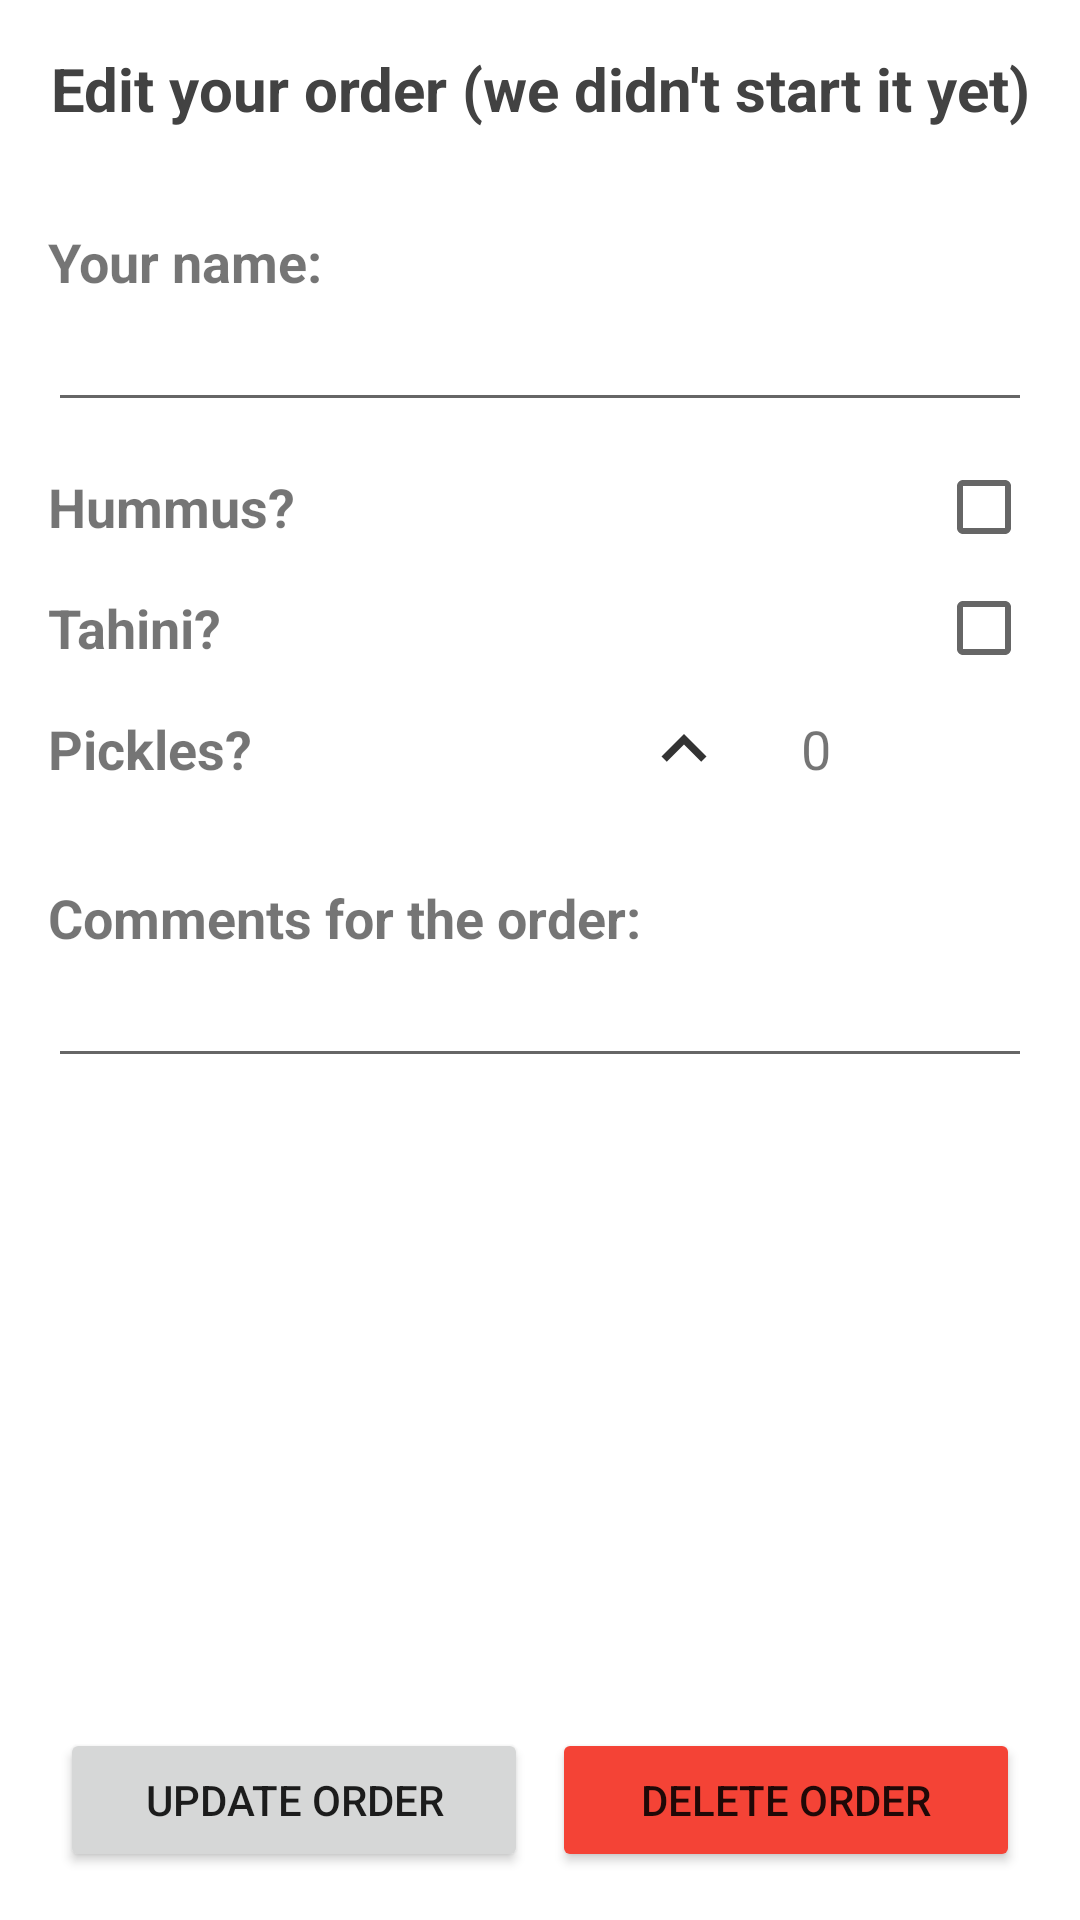

Android layout source for this screen:
<!-- AndroidManifest.xml: application theme Theme.PostPcSandwiches -->
<!-- res/layout/activity_edit_order.xml -->
<?xml version="1.0" encoding="utf-8"?>
<LinearLayout xmlns:android="http://schemas.android.com/apk/res/android"
    xmlns:tools="http://schemas.android.com/tools"
    android:layout_width="match_parent"
    android:layout_height="match_parent"
    android:gravity="bottom"
    android:orientation="vertical"
    android:padding="16dp"
    tools:context=".EditOrderActivity">

    <TextView
        android:layout_width="match_parent"
        android:layout_height="wrap_content"
        android:layout_marginBottom="16dp"
        android:gravity="center"
        android:text="Edit your order (we didn't start it yet)"
        android:textSize="20sp"
        android:textStyle="bold"
        android:textColor="#424242"
        />


    <TextView
        android:layout_width="match_parent"
        android:layout_height="wrap_content"
        android:layout_marginTop="16dp"
        android:text="Your name:"
        android:textSize="18sp"
        android:textStyle="bold"
        android:labelFor="@id/edit_text_name"
        />

    <EditText
        android:id="@+id/edit_text_name"
        android:layout_width="match_parent"
        android:layout_height="wrap_content"
        android:textSize="18sp"
        />

    <LinearLayout
        android:layout_width="match_parent"
        android:layout_height="wrap_content"
        android:layout_marginTop="16dp"
        android:gravity="center"
        android:orientation="horizontal">

        <TextView
            android:layout_width="match_parent"
            android:layout_height="wrap_content"
            android:layout_weight="1"
            android:text="Hummus?"
            android:textSize="18sp"
            android:textStyle="bold"
            android:labelFor="@id/checkbox_hummus"
            />

        <CheckBox
            android:id="@+id/checkbox_hummus"
            android:layout_width="32dp"
            android:layout_height="match_parent"
            android:layout_weight="0" />
    </LinearLayout>


    <LinearLayout
        android:layout_width="match_parent"
        android:layout_height="wrap_content"
        android:layout_marginTop="16dp"
        android:gravity="center"
        android:orientation="horizontal">

        <TextView
            android:layout_width="match_parent"
            android:layout_height="wrap_content"
            android:layout_weight="1"
            android:text="Tahini?"
            android:textSize="18sp"
            android:textStyle="bold"
            android:labelFor="@id/checkbox_tahini"
            />

        <CheckBox
            android:id="@+id/checkbox_tahini"
            android:layout_width="32dp"
            android:layout_height="match_parent"
            android:layout_weight="0" />
    </LinearLayout>

    <LinearLayout
        android:layout_width="match_parent"
        android:layout_height="wrap_content"
        android:layout_marginTop="16dp"
        android:gravity="center"
        android:orientation="horizontal">

        <TextView
            android:layout_width="match_parent"
            android:layout_height="wrap_content"
            android:layout_weight="1"
            android:text="Pickles?"
            android:textSize="18sp"
            android:textStyle="bold"
            android:labelFor="@id/btn_pickles_up"
            />

        <ImageButton
            android:id="@+id/btn_pickles_up"
            android:layout_width="56dp"
            android:layout_height="match_parent"
            android:background="@android:color/transparent"
            android:src="@drawable/ic_up" />

        <TextView
            android:id="@+id/txt_pickles_count"
            android:layout_width="32dp"
            android:layout_height="wrap_content"
            android:text="0"
            android:textAlignment="center"
            android:textSize="18sp" />

        <ImageButton
            android:id="@+id/btn_pickles_down"
            android:layout_width="56dp"
            android:layout_height="match_parent"
            android:background="@android:color/transparent"
            android:src="@drawable/ic_down" />

    </LinearLayout>

    <TextView
        android:layout_width="match_parent"
        android:layout_height="wrap_content"
        android:layout_marginTop="32dp"
        android:text="Comments for the order:"
        android:textSize="18sp"
        android:textStyle="bold"
        android:labelFor="@id/edit_text_comment"
        />

    <EditText
        android:id="@+id/edit_text_comment"
        android:layout_width="match_parent"
        android:layout_height="wrap_content"
        android:textSize="18sp"
        android:lines="1"
        />
    
    <View
        android:layout_width="match_parent"
        android:layout_height="0dp"
        android:layout_weight="1"
        android:focusable="false"
        android:clickable="false"
        android:visibility="invisible"
        />
    
    <LinearLayout
        android:layout_width="match_parent"
        android:layout_height="wrap_content"
        android:orientation="horizontal"
        >

    <Button
        android:id="@+id/btn_place_order"
        android:layout_width="match_parent"
        android:layout_height="wrap_content"
        android:text="Update Order"
        android:layout_weight="1"
        android:layout_marginLeft="4dp"
        android:layout_marginRight="4dp"
        />
    <Button
        android:id="@+id/btn_delete_order"
        android:layout_width="match_parent"
        android:layout_height="wrap_content"
        android:text="Delete order"
        android:backgroundTint="#F44336"
        android:layout_weight="1"
        android:layout_marginLeft="4dp"
        android:layout_marginRight="4dp"
        />
    </LinearLayout>
</LinearLayout>
<!-- resources referenced by this layout -->
<resources>
  <!-- drawable ic_up (drawable-anydpi) -->
  <vector xmlns:android="http://schemas.android.com/apk/res/android"
      android:width="24dp"
      android:height="24dp"
      android:viewportWidth="24"
      android:viewportHeight="24"
      android:tint="#000000"
      android:alpha="0.8">
    <group android:scaleX="1.25"
        android:scaleY="1.25"
        android:translateX="-3"
        android:translateY="-3">
      <path
          android:fillColor="@android:color/white"
          android:pathData="M7.41,15.41L12,10.83l4.59,4.58L18,14l-6,-6 -6,6z"/>
    </group>
  </vector>
  <style name="Theme.PostPcSandwiches" parent="Theme.MaterialComponents.DayNight.DarkActionBar">
          
          <item name="colorPrimary">@color/purple_500</item>
          <item name="colorPrimaryVariant">@color/purple_700</item>
          <item name="colorOnPrimary">@color/white</item>
          
          <item name="colorSecondary">@color/teal_200</item>
          <item name="colorSecondaryVariant">@color/teal_700</item>
          <item name="colorOnSecondary">@color/black</item>
          
          <item name="android:statusBarColor" tools:targetApi="l">?attr/colorPrimaryVariant</item>
          
      </style>
  <!-- not gathered from this repository: default colours our renderer supplied (Android Studio template values) -->
  <color name="purple_500">#FF6200EE</color>
  <color name="purple_700">#FF3700B3</color>
  <color name="teal_200">#FF03DAC5</color>
  <color name="teal_700">#FF018786</color>
  <color name="black">#FF000000</color>
  <color name="white">#FFFFFFFF</color>
</resources>
